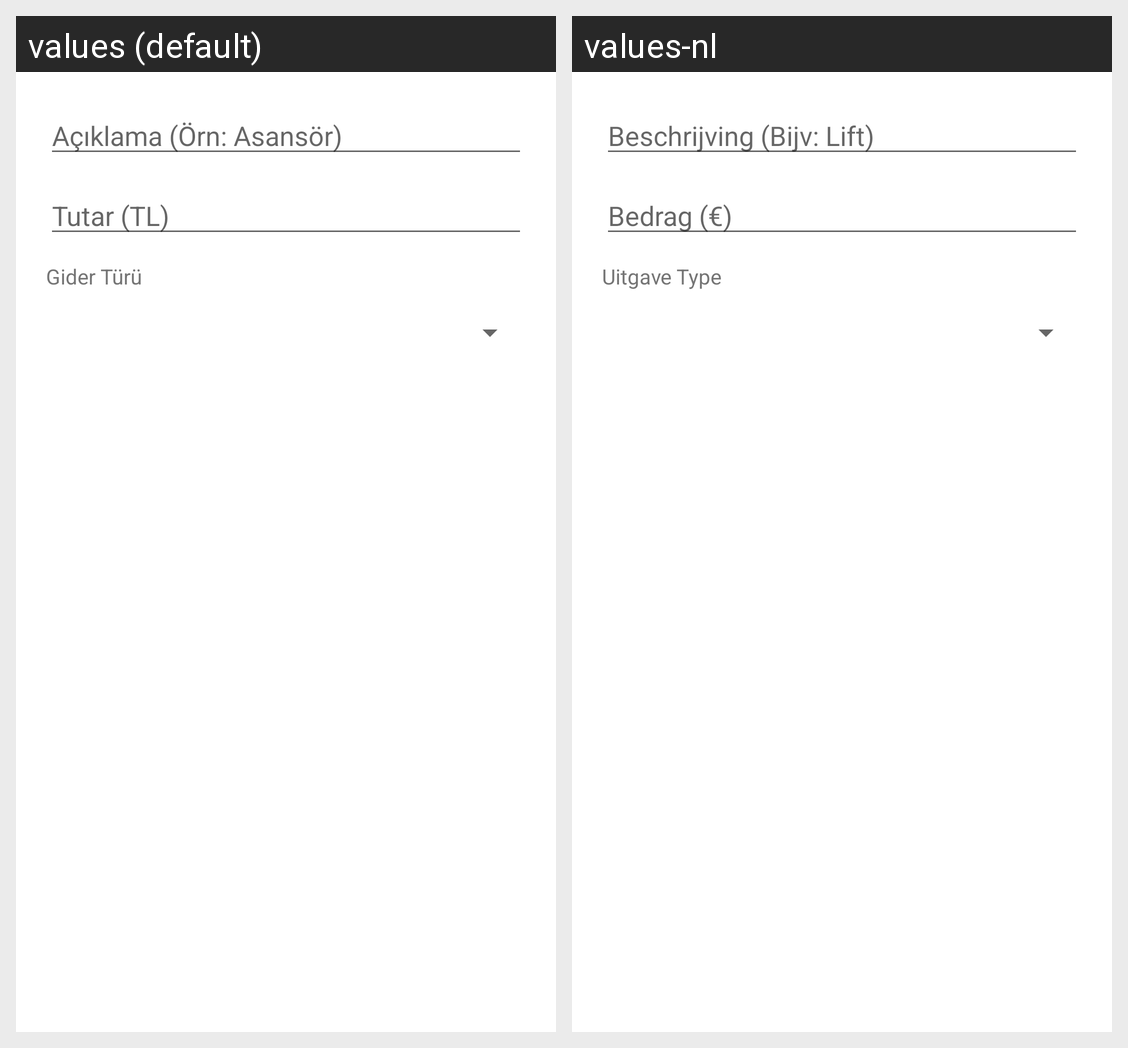

Translations of the strings shown on this Android screen, per locale in the grid:
Android screen res/layout/dialog_add_expense.xml rendered under 2 locales, left to right: values (default), values-nl. Device: Nexus 5 (rendered at 1080×1920; each locale shown at half size, 540×960, under a caption strip naming it); theme AppTheme.
Strings drawn on this screen, with the default value and each locale's value (text and hints the layout hard-codes, and strings that could not be matched under every locale, appear in the picture but are not listed):

hint_expense_description
  values: Açıklama (Örn: Asansör)
  values-nl: Beschrijving (Bijv: Lift)

hint_amount
  values: Tutar (TL)
  values-nl: Bedrag (€)

expense_type
  values: Gider Türü
  values-nl: Uitgave Type
